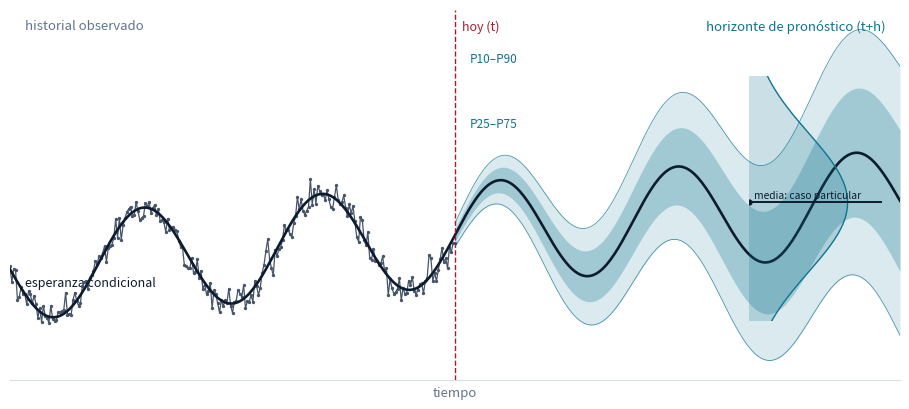

Here is the Python script that generated this plot: (Note: this script raises an exception after producing the figure.)
"""Genera assets/fundamento_distribucion.png (figura de la subsección §1.2).

Esquema conceptual, no datos reales: historial observado hasta el corte t,
abanico de cuantiles anidados P25-P75 dentro de P10-P90, esperanza condicional
como resumen puntual y densidad predictiva al borde del horizonte.
"""

import os

import matplotlib

matplotlib.use("Agg")
import matplotlib.pyplot as plt
import numpy as np

NAVY = "#0D1B2E"
TEAL = "#0E7490"
CRIMSON = "#A61E2B"
GRAY = "#475569"
MUTED = "#64748B"

rng = np.random.default_rng(42)


def signal(x):
    return 1.0 + 0.9 * np.sin(2 * np.pi * x / 24.0) + 0.010 * x


t = np.linspace(-60.0, 60.0, 481)
cut = 0.0

hist = t <= cut
y_hist = signal(t) + rng.normal(0.0, 0.16, t.size)

y_center = signal(t)
h = np.clip(t - cut, 0.0, None)
sd = 0.16 + 0.028 * h

q10, q90 = y_center - 1.2816 * sd, y_center + 1.2816 * sd
q25, q75 = y_center - 0.6745 * sd, y_center + 0.6745 * sd

fig, ax = plt.subplots(figsize=(9.2, 4.2), dpi=200)
fig.patch.set_facecolor("white")

fut = t >= cut

ax.fill_between(t[fut], q10[fut], q90[fut], color=TEAL, alpha=0.15, lw=0)
ax.fill_between(t[fut], q25[fut], q75[fut], color=TEAL, alpha=0.28, lw=0)
ax.plot(t[fut], q10[fut], color=TEAL, lw=0.6, alpha=0.75)
ax.plot(t[fut], q90[fut], color=TEAL, lw=0.6, alpha=0.75)

ax.plot(t, y_center, color=NAVY, lw=1.9, zorder=5)
ax.plot(t[hist], y_hist[hist], color=GRAY, lw=0.9, marker="o", ms=1.4, zorder=4)

ax.axvline(cut, color=CRIMSON, lw=1.0, ls="--", zorder=6)

ymin, ymax = float((q10 - 0.35).min()), float((q90 + 0.35).max())
ax.set_ylim(ymin, ymax)
ax.set_xlim(-60, 60)

ax.text(cut + 1.0, ymax - 0.18, "hoy (t)", color=CRIMSON, fontsize=9, va="top")
ax.text(-58, ymax - 0.18, "historial observado", color=MUTED, fontsize=9.5, va="top")
ax.text(58, ymax - 0.18, "horizonte de pronóstico (t+h)", color=TEAL,
        fontsize=9.5, va="top", ha="right")
ax.text(2.0, q90[-1] + 0.06, "P10–P90", color=TEAL, fontsize=8.5)
ax.text(2.0, q75[-1] + 0.05, "P25–P75", color=TEAL, fontsize=8.5)
ax.text(-58, y_center[0] - 0.30, "esperanza condicional", color=NAVY, fontsize=9)

ax.set_yticks([])
ax.set_xticks([])
for side in ("top", "right", "left"):
    ax.spines[side].set_visible(False)
ax.spines["bottom"].set_color("#d8dde3")
ax.set_xlabel("tiempo", color=MUTED, fontsize=9.5)

inset = ax.inset_axes([0.83, 0.16, 0.15, 0.66])
mu = float(signal(60.0))
sd_h = float(sd[-1])
yg = np.linspace(mu - 3.1 * sd_h, mu + 3.1 * sd_h, 240)
dens = np.exp(-0.5 * ((yg - mu) / sd_h) ** 2)
inset.fill_betweenx(yg, 0.0, dens, color=TEAL, alpha=0.22, lw=0)
inset.plot(dens, yg, color=TEAL, lw=1.0)
inset.axhline(mu, color=NAVY, lw=1.4)
inset.plot([0.0], [mu], "o", color=NAVY, ms=3.5)
inset.text(0.05, mu + 0.05, "media: caso particular", color=NAVY, fontsize=7.4, va="bottom")
inset.set_xlim(0.0, 1.35)
inset.set_ylim(ymin, ymax)
inset.axis("off")

fig.tight_layout()
out = os.path.join(os.path.dirname(os.path.abspath(__file__)), "fundamento_distribucion.png")
fig.savefig(out, facecolor="white")
print("escrito:", out)
